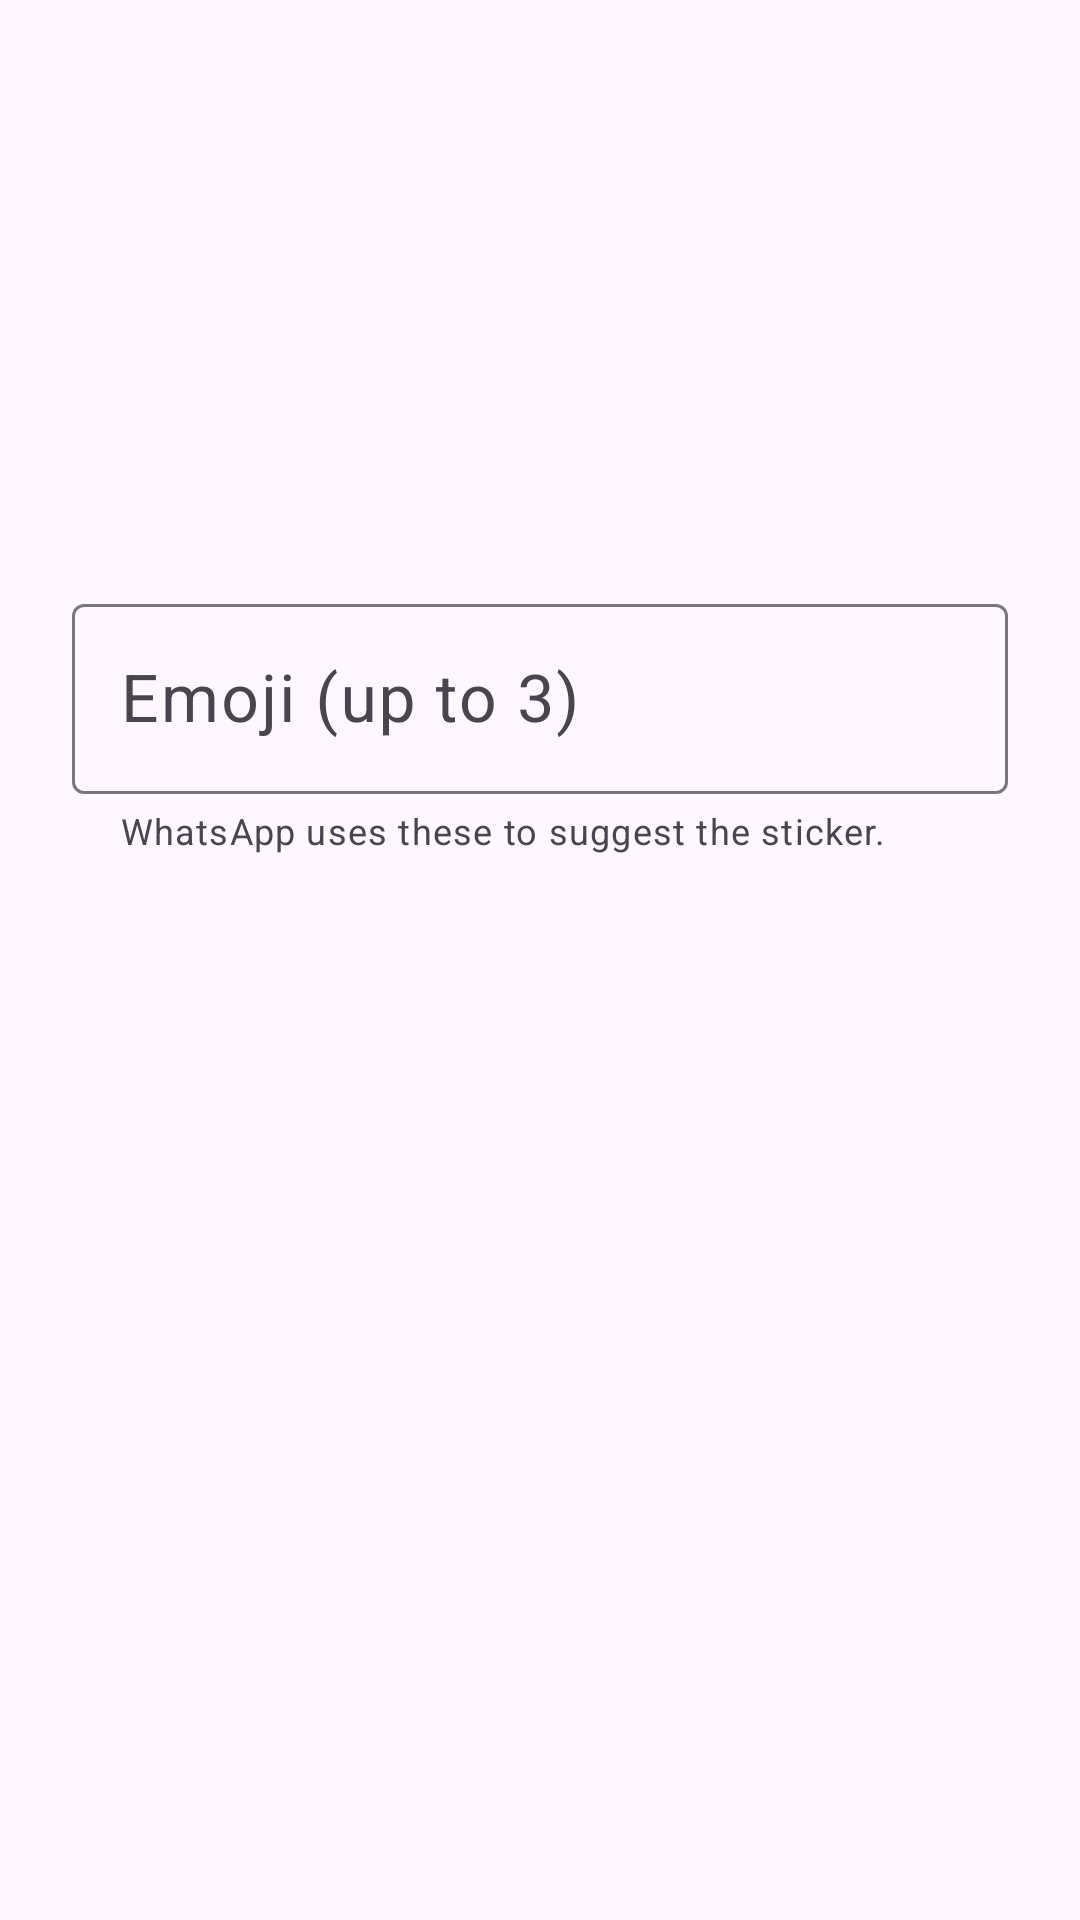

Layout XML and referenced resources for this Android screen:
<!-- AndroidManifest.xml: application theme Theme.StickerMaker -->
<!-- res/layout/dialog_sticker.xml -->
<?xml version="1.0" encoding="utf-8"?>
<LinearLayout xmlns:android="http://schemas.android.com/apk/res/android"
    xmlns:app="http://schemas.android.com/apk/res-auto"
    android:layout_width="match_parent"
    android:layout_height="wrap_content"
    android:gravity="center_horizontal"
    android:orientation="vertical"
    android:paddingHorizontal="24dp"
    android:paddingTop="20dp">

    <ImageView
        android:id="@+id/image"
        android:layout_width="160dp"
        android:layout_height="160dp"
        android:importantForAccessibility="no"
        android:padding="8dp"
        android:scaleType="fitCenter" />

    <com.google.android.material.textfield.TextInputLayout
        android:layout_width="match_parent"
        android:layout_height="wrap_content"
        android:layout_marginTop="16dp"
        android:hint="@string/sticker_emoji"
        app:helperText="@string/sticker_emoji_help">

        <com.google.android.material.textfield.TextInputEditText
            android:id="@+id/emojiInput"
            android:layout_width="match_parent"
            android:layout_height="wrap_content"
            android:inputType="text"
            android:maxLines="1"
            android:textSize="22sp" />
    </com.google.android.material.textfield.TextInputLayout>
</LinearLayout>
<!-- resources referenced by this layout -->
<resources>
  <string name="sticker_emoji">Emoji (up to 3)</string>
  <string name="sticker_emoji_help">WhatsApp uses these to suggest the sticker.</string>
  <style name="Theme.StickerMaker" parent="Theme.Material3.DayNight.NoActionBar">
          <item name="colorPrimary">@color/primary</item>
          <item name="colorOnPrimary">@color/on_primary</item>
          <item name="colorPrimaryContainer">@color/primary_container</item>
          <item name="colorOnPrimaryContainer">@color/on_primary_container</item>
          <item name="colorSecondary">@color/primary</item>
          <item name="colorSecondaryContainer">@color/secondary_container</item>
          <item name="colorOnSecondaryContainer">@color/on_primary_container</item>
          <item name="colorTertiary">@color/primary</item>
      </style>
  <color name="primary">#0B8A6F</color>
  <color name="on_primary">#FFFFFF</color>
  <color name="primary_container">#C6F3E2</color>
  <color name="on_primary_container">#00201A</color>
  <color name="secondary_container">#D6EDE5</color>
</resources>
